Image classification data set "Disease Detection Dataset" (Neural-Ninja/Crop-Disease-Detection-and-Severity-Estimation-PLOS-ONE on GitHub). Class labels (10): tomato bacterial spot, tomato early blight, tomato late blight, tomato leaf mold, tomato septoria leaf spot, tomato spider mites two spotted spider mite, tomato target spot, tomato yellow leaf curl virus, tomato mosaic virus, tomato healthy.

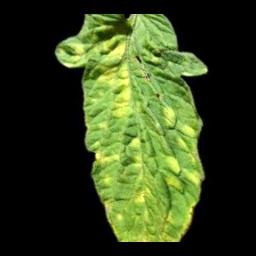
Label: tomato leaf mold

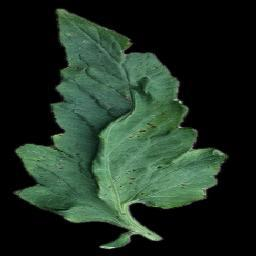
Label: tomato bacterial spot

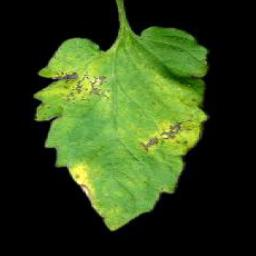
Label: tomato septoria leaf spot

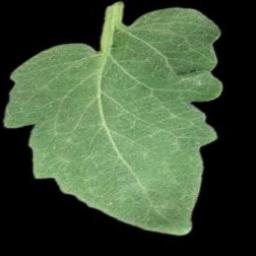
Label: tomato healthy

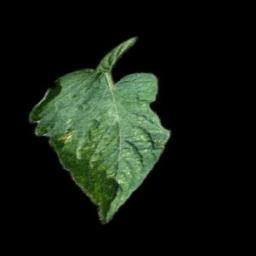
Label: tomato spider mites two spotted spider mite

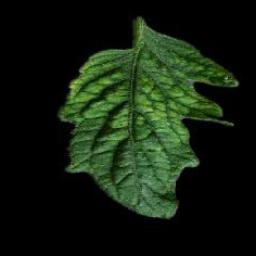
Label: tomato mosaic virus
